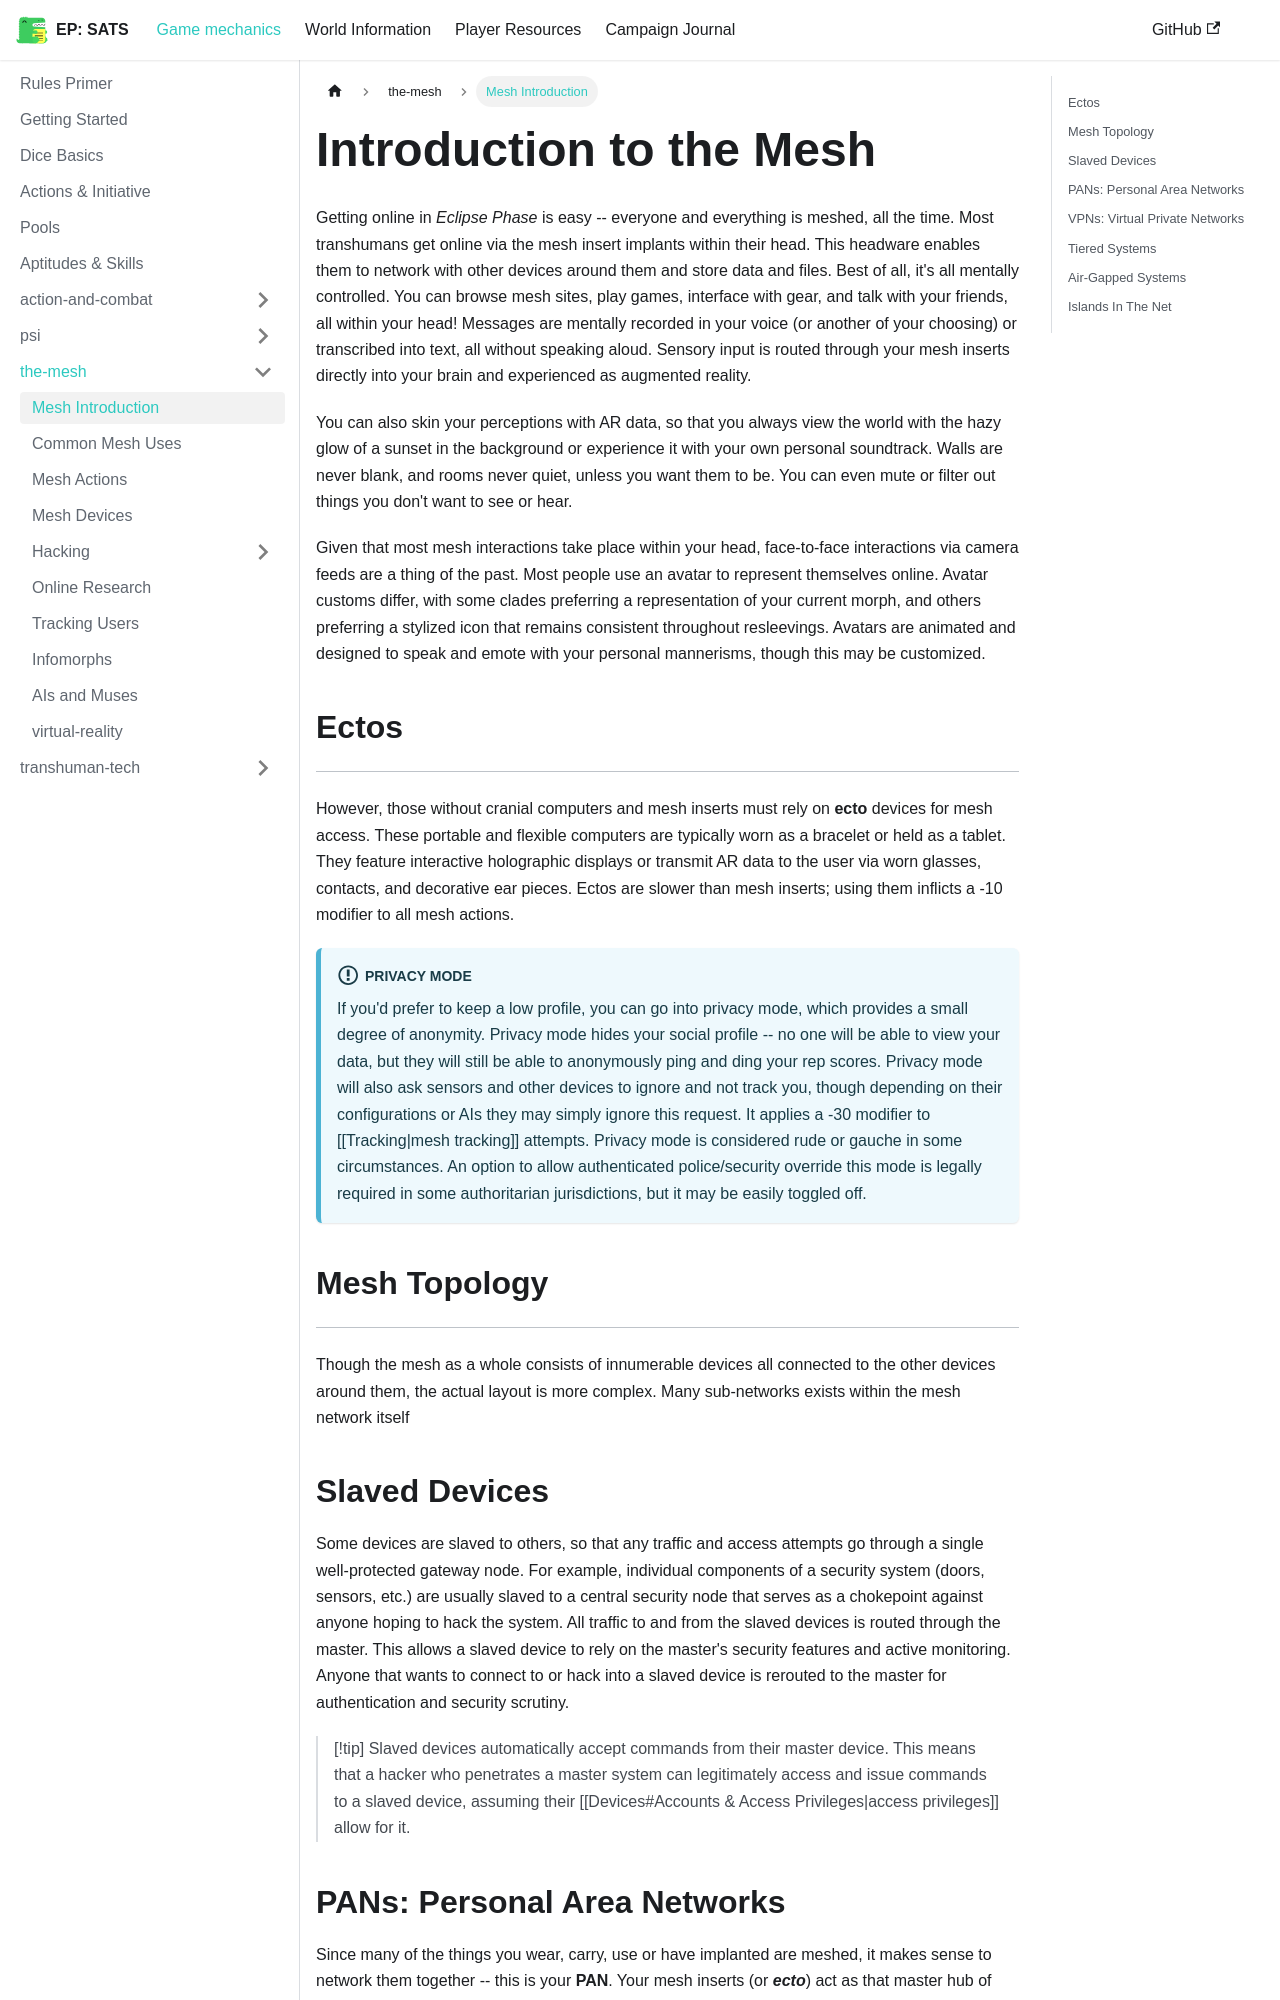

repository: kaelynj/sanctuary-amongst-the-stars · page: docs/game-mechanics/the-mesh/mesh-introduction/index.html · generator: docusaurus

---
sidebar_position: 1
sidebar_label: Mesh Introduction
---

# Introduction to the Mesh
Getting online in *Eclipse Phase* is easy -- everyone and everything is meshed, all the time.  Most transhumans get online via the mesh insert implants within their head.  This headware enables them to network with other devices around them and store data and files.  Best of all, it's all mentally controlled.  You can browse mesh sites, play games, interface with gear, and talk with your friends, all within your head!  Messages are mentally recorded in your voice (or another of your choosing) or transcribed into text, all without speaking aloud.  Sensory input is routed through your mesh inserts directly into your brain and experienced as augmented reality.

You can also skin your perceptions with AR data, so that you always view the world with the hazy glow of a sunset in the background or experience it with your own personal soundtrack.  Walls are never blank, and rooms never quiet, unless you want them to be.  You can even mute or filter out things you don't want to see or hear.

Given that most mesh interactions take place within your head, face-to-face interactions via camera feeds are a thing of the past.  Most people use an avatar to represent themselves online.  Avatar customs differ, with some clades preferring a representation of your current morph, and others preferring a stylized icon that remains consistent throughout resleevings.  Avatars are animated and designed to speak and emote with your personal mannerisms, though this may be customized.

## Ectos
---
However, those without cranial computers and mesh inserts must rely on **ecto** devices for mesh access.  These portable and flexible computers are typically worn as a bracelet or held as a tablet.  They feature interactive holographic displays or transmit AR data to the user via worn glasses, contacts, and decorative ear pieces.  Ectos are slower than mesh inserts; using them inflicts a -10 modifier to all mesh actions.

:::info Privacy Mode
If you'd prefer to keep a low profile, you can go into privacy mode, which provides a small degree of anonymity.  Privacy mode hides your social profile -- no one will be able to view your data, but they will still be able to anonymously ping and ding your rep scores.  Privacy mode will also ask sensors and other devices to ignore and not track you, though depending on their configurations or AIs they may simply ignore this request.  It applies a -30 modifier to [[Tracking|mesh tracking]] attempts.  Privacy mode is considered rude or gauche in some circumstances.  An option to allow authenticated police/security override this mode is legally required in some authoritarian jurisdictions, but it may be easily toggled off.
:::

## Mesh Topology
---
Though the mesh as a whole consists of innumerable devices all connected to the other devices around them, the actual layout is more complex.  Many sub-networks exists within the mesh network itself


## Slaved Devices
Some devices are slaved to others, so that any traffic and access attempts go through a single well-protected gateway node.  For example, individual components of a security system (doors, sensors, etc.) are usually slaved to a central security node that serves as a chokepoint against anyone hoping to hack the system.  All traffic to and from the slaved devices is routed through the master.  This allows a slaved device to rely on the master's security features and active monitoring.  Anyone that wants to connect to or hack into a slaved device is rerouted to the master for authentication and security scrutiny.

> [!tip]
>Slaved devices automatically accept commands from their master device.  This means that a hacker who penetrates a master system can legitimately access and issue commands to a slaved device, assuming their [[Devices#Accounts & Access Privileges|access privileges]] allow for it.
